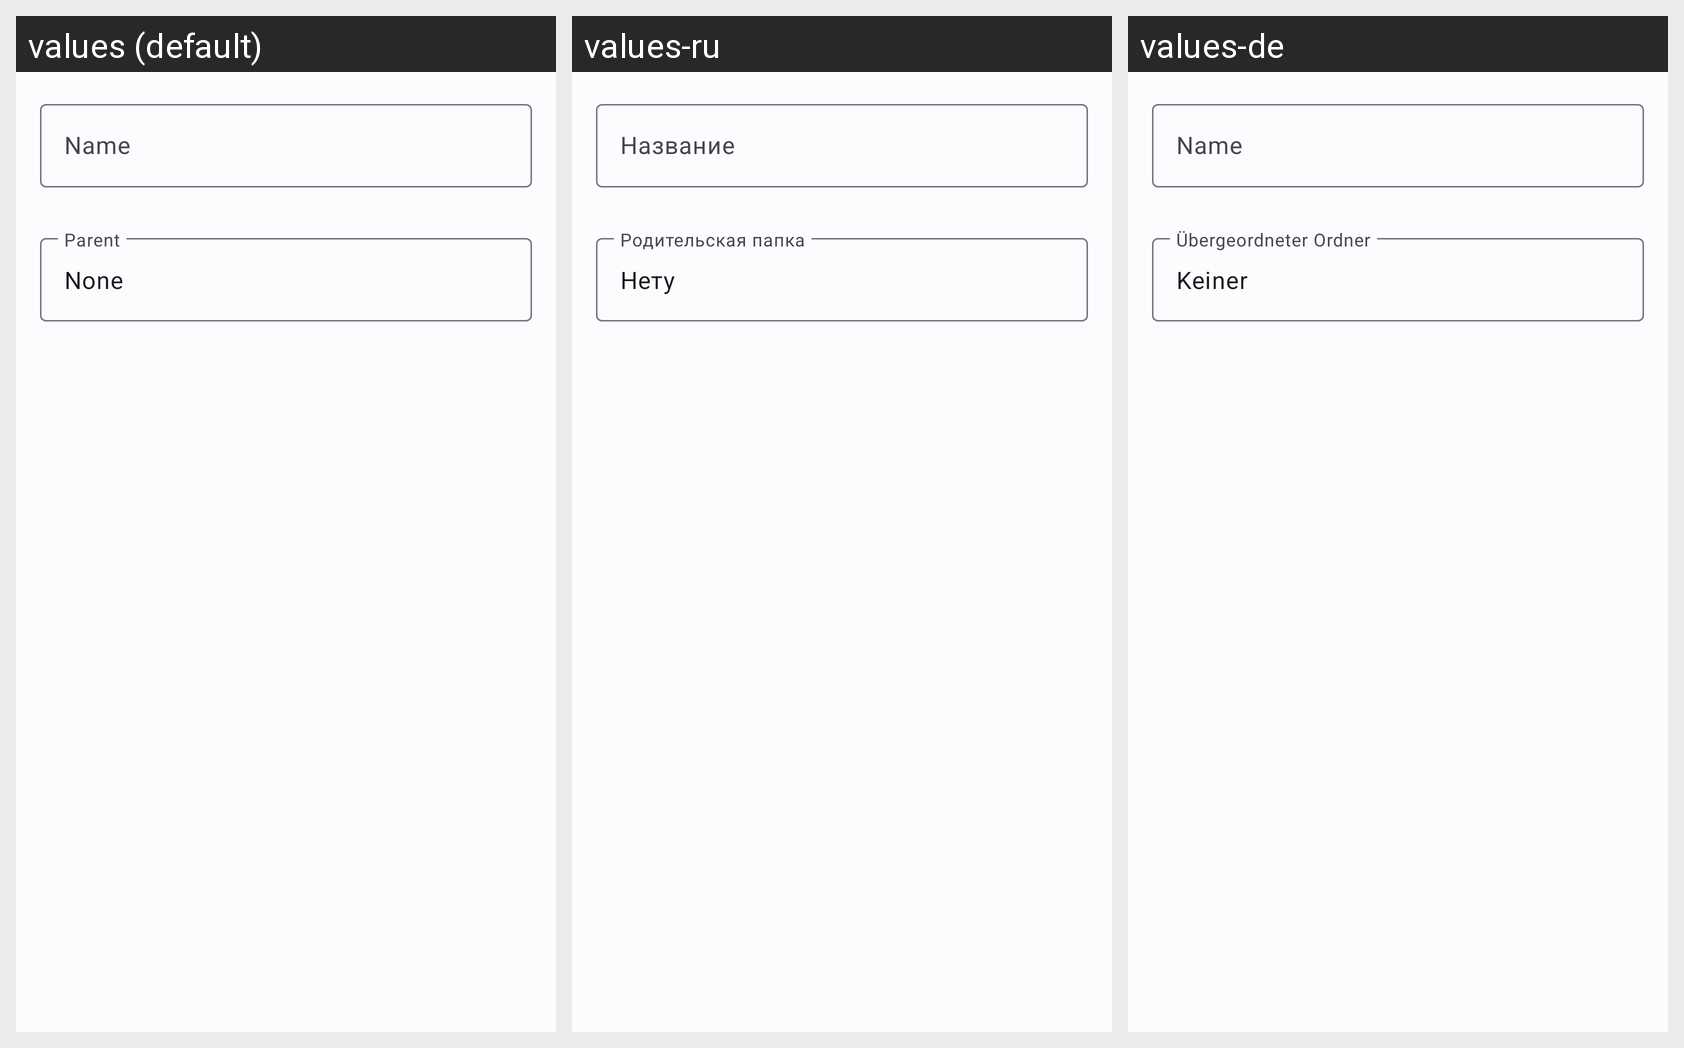

The Android screen above is rendered under several locales of the same app. Produce the string resources it draws, with the default and per-locale values.
Android screen res/layout/category_edit_dialog.xml rendered under 3 locales, left to right: values (default), values-ru, values-de. Device: Nexus 5 (rendered at 1080×1920; each locale shown at half size, 540×960, under a caption strip naming it); theme Theme.CircleOfLife.
Strings drawn on this screen, with the default value and each locale's value (text and hints the layout hard-codes, and strings that could not be matched under every locale, appear in the picture but are not listed):

category_dialog_name_hint
  values: Name
  values-ru: Название
  values-de: Name

category_dialog_no_parent
  values: None
  values-ru: Нету
  values-de: Keiner

category_dialog_parent_hint
  values: Parent
  values-ru: Родительская папка
  values-de: Übergeordneter Ordner
